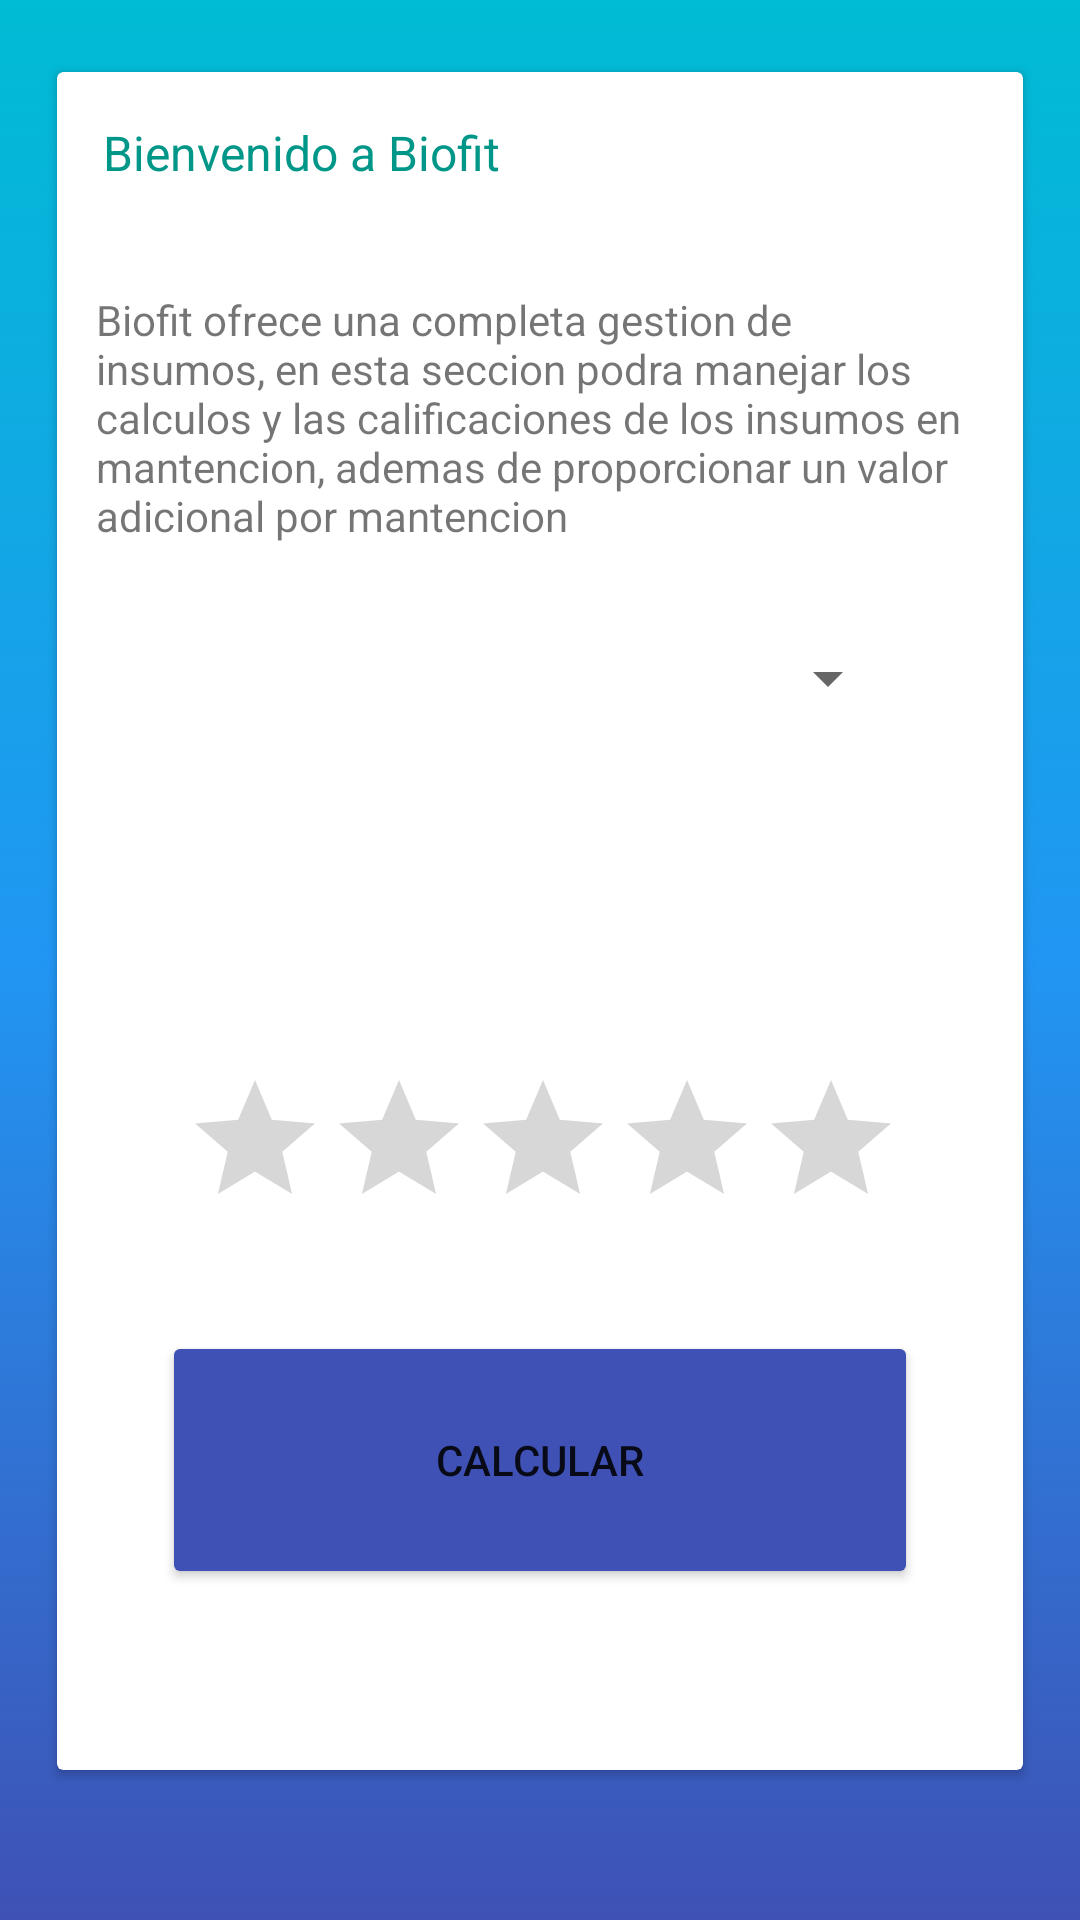

This screen was rendered from an Android layout file. Write that file and the resources it references.
<!-- AndroidManifest.xml: application theme Theme.Proyecto_Biofit -->
<!-- res/layout/activity_insumos.xml -->
<?xml version="1.0" encoding="utf-8"?>
<androidx.constraintlayout.widget.ConstraintLayout xmlns:android="http://schemas.android.com/apk/res/android"
    xmlns:app="http://schemas.android.com/apk/res-auto"
    xmlns:tools="http://schemas.android.com/tools"
    android:layout_width="match_parent"
    android:layout_height="match_parent"
    android:background="@drawable/gradient_background"
    tools:context=".Insumos_Act">

    <androidx.cardview.widget.CardView
        android:layout_width="322dp"
        android:layout_height="566dp"
        android:layout_marginTop="24dp"
        app:layout_constraintEnd_toEndOf="parent"
        app:layout_constraintStart_toStartOf="parent"
        app:layout_constraintTop_toTopOf="parent">

        <androidx.constraintlayout.widget.ConstraintLayout
            android:layout_width="match_parent"
            android:layout_height="match_parent">

            <Button
                android:id="@+id/button3"
                android:layout_width="252dp"
                android:layout_height="86dp"
                android:backgroundTint="#3F51B5"
                android:onClick="Calcular"
                android:text="CALCULAR"
                app:cornerRadius="40dp"
                app:layout_constraintBottom_toBottomOf="parent"
                app:layout_constraintEnd_toEndOf="parent"
                app:layout_constraintStart_toStartOf="parent"
                app:layout_constraintTop_toBottomOf="@+id/ratingBar"
                app:layout_constraintVertical_bias="0.336" />

            <TextView
                android:id="@+id/textView3"
                android:layout_width="188dp"
                android:layout_height="37dp"
                android:layout_marginTop="16dp"
                android:text="Bienvenido a Biofit"
                android:textColor="#009688"
                android:textSize="16sp"
                app:layout_constraintEnd_toEndOf="parent"
                app:layout_constraintHorizontal_bias="0.114"
                app:layout_constraintStart_toStartOf="parent"
                app:layout_constraintTop_toTopOf="parent" />

            <TextView
                android:id="@+id/textView4"
                android:layout_width="294dp"
                android:layout_height="93dp"
                android:layout_marginTop="20dp"
                android:text="Biofit ofrece una completa gestion de insumos, en esta seccion podra manejar los calculos y las calificaciones de los insumos en mantencion, ademas de proporcionar un valor adicional por mantencion"
                app:layout_constraintEnd_toEndOf="parent"
                app:layout_constraintHorizontal_bias="0.47"
                app:layout_constraintStart_toStartOf="parent"
                app:layout_constraintTop_toBottomOf="@+id/textView3" />

            <Spinner
                android:id="@+id/spnInsumos"
                android:layout_width="239dp"
                android:layout_height="48dp"
                android:layout_marginTop="12dp"
                app:layout_constraintEnd_toEndOf="parent"
                app:layout_constraintHorizontal_bias="0.505"
                app:layout_constraintStart_toStartOf="parent"
                app:layout_constraintTop_toBottomOf="@+id/textView4"
                tools:ignore="SpeakableTextPresentCheck" />

            <TextView
                android:id="@+id/result"
                android:layout_width="173dp"
                android:layout_height="70dp"
                android:layout_marginTop="24dp"
                app:layout_constraintEnd_toEndOf="parent"
                app:layout_constraintStart_toStartOf="parent"
                app:layout_constraintTop_toBottomOf="@+id/spnInsumos"
                tools:ignore="SpeakableTextPresentCheck" />

            <RatingBar
                android:id="@+id/ratingBar"
                android:layout_width="wrap_content"
                android:layout_height="wrap_content"
                android:layout_marginTop="12dp"
                app:layout_constraintEnd_toEndOf="parent"
                app:layout_constraintHorizontal_bias="0.511"
                app:layout_constraintStart_toStartOf="parent"
                app:layout_constraintTop_toBottomOf="@+id/result"
                tools:ignore="SpeakableTextPresentCheck" />
        </androidx.constraintlayout.widget.ConstraintLayout>
    </androidx.cardview.widget.CardView>
</androidx.constraintlayout.widget.ConstraintLayout>
<!-- resources referenced by this layout -->
<resources>
  <!-- drawable gradient_background (drawable) -->
  <?xml version="1.0" encoding="utf-8"?>
  <selector xmlns:android="http://schemas.android.com/apk/res/android">
      <item>
          <shape>
              <gradient
                  android:endColor="#00BCD4"
                  android:centerColor="#2196F3"
                  android:startColor="#3F51B5"
                  android:angle="90"/>
              <corners
                  android:radius="0dp"/>
          </shape>
      </item>
  </selector>
  <style name="Theme.Proyecto_Biofit" parent="Theme.MaterialComponents.DayNight.NoActionBar">
          
          <item name="colorPrimary">@color/purple_500</item>
          <item name="colorPrimaryVariant">@color/purple_700</item>
          <item name="colorOnPrimary">@color/white</item>
          
          <item name="colorSecondary">@color/teal_200</item>
          <item name="colorSecondaryVariant">@color/teal_700</item>
          <item name="colorOnSecondary">@color/black</item>
          
          <item name="android:statusBarColor" tools:targetApi="l">?attr/colorPrimaryVariant</item>
          
      </style>
  <!-- not gathered from this repository: default colours our renderer supplied (Android Studio template values) -->
  <color name="purple_500">#FF6200EE</color>
  <color name="purple_700">#FF3700B3</color>
  <color name="teal_200">#FF03DAC5</color>
  <color name="teal_700">#FF018786</color>
  <color name="black">#FF000000</color>
  <color name="white">#FFFFFFFF</color>
</resources>
